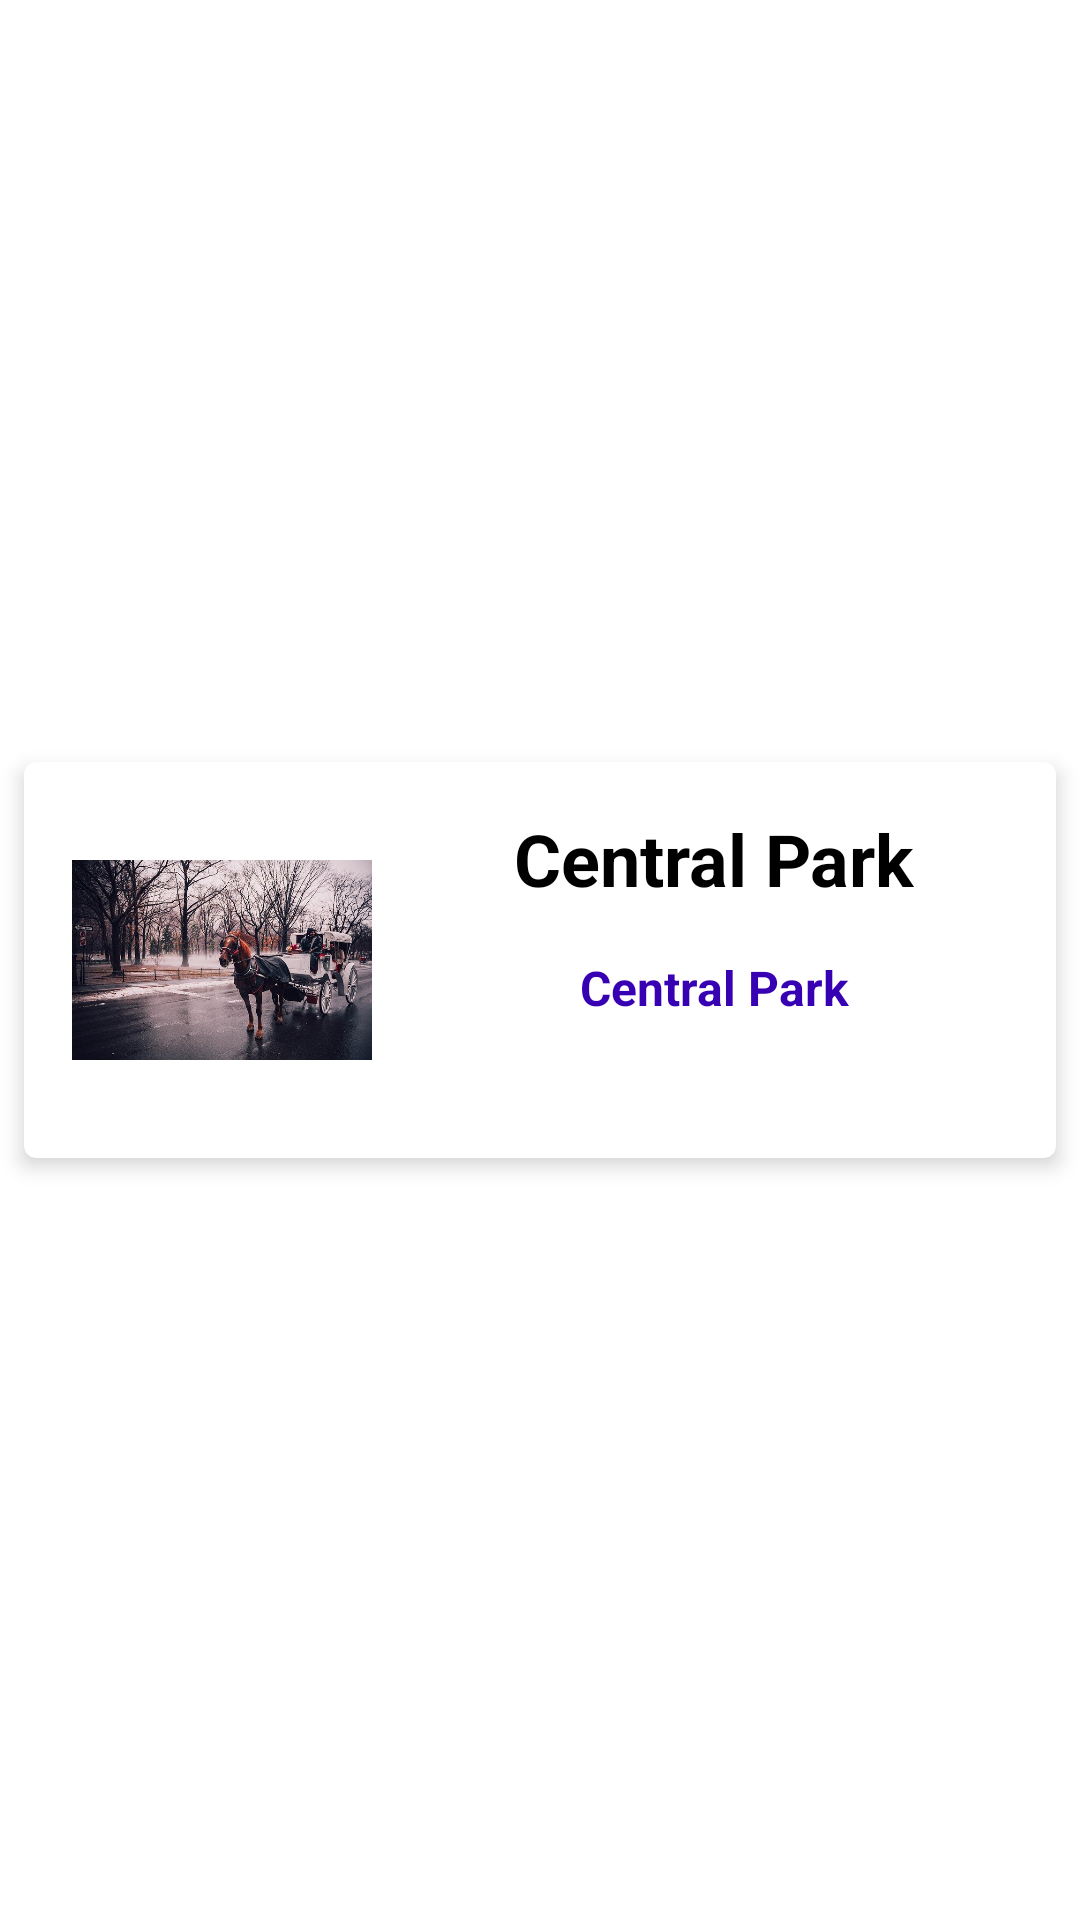

Here is an Android app screen rendered from its layout file. Give the layout XML and the strings, colors and styles it references.
<!-- AndroidManifest.xml: application theme Theme.AppMintic -->
<!-- res/layout/card_view_point_item.xml -->
<?xml version="1.0" encoding="utf-8"?>
<androidx.constraintlayout.widget.ConstraintLayout xmlns:android="http://schemas.android.com/apk/res/android"
    xmlns:app="http://schemas.android.com/apk/res-auto"
    android:layout_width="match_parent"
    android:layout_height="wrap_content">

    <androidx.cardview.widget.CardView
        android:layout_width="0dp"
        android:layout_height="wrap_content"
        android:layout_marginStart="8dp"
        android:layout_marginTop="8dp"
        android:layout_marginEnd="8dp"
        android:layout_marginBottom="8dp"
        app:cardCornerRadius="4dp"
        app:cardElevation="4dp"
        app:layout_constraintBottom_toBottomOf="parent"
        app:layout_constraintEnd_toEndOf="parent"
        app:layout_constraintStart_toStartOf="parent"
        app:layout_constraintTop_toTopOf="parent">

        <androidx.constraintlayout.widget.ConstraintLayout
            android:layout_width="match_parent"
            android:layout_height="match_parent">

            <ImageView
                android:id="@+id/picture_image_view"
                android:layout_width="100dp"
                android:layout_height="100dp"
                android:layout_marginStart="16dp"
                android:layout_marginTop="16dp"
                android:layout_marginBottom="16dp"
                android:contentDescription="@null"
                app:layout_constraintBottom_toBottomOf="parent"
                app:layout_constraintStart_toStartOf="parent"
                app:layout_constraintTop_toTopOf="parent"
                app:srcCompat="@drawable/central_park" />

            <TextView
                android:id="@+id/name_text_view"
                style="@style/Texto_titulo"
                android:layout_width="wrap_content"
                android:layout_height="wrap_content"
                android:layout_marginTop="16dp"
                android:text="@string/central_park"
                app:layout_constraintEnd_toEndOf="parent"
                app:layout_constraintStart_toEndOf="@+id/picture_image_view"
                app:layout_constraintTop_toTopOf="parent" />

            <TextView
                android:id="@+id/place_text_view"
                style="@style/Texto_subtitulo"
                android:layout_width="wrap_content"
                android:layout_height="wrap_content"
                android:layout_marginTop="16dp"
                android:text="@string/central_park"
                app:layout_constraintEnd_toEndOf="parent"
                app:layout_constraintStart_toEndOf="@+id/picture_image_view"
                app:layout_constraintTop_toBottomOf="@+id/name_text_view" />
        </androidx.constraintlayout.widget.ConstraintLayout>
    </androidx.cardview.widget.CardView>
</androidx.constraintlayout.widget.ConstraintLayout>
<!-- resources referenced by this layout -->
<resources>
  <!-- drawable central_park: jpg bitmap (drawable, 104935 bytes) -->
  <string name="central_park">Central Park</string>
  <style name="Texto_subtitulo">
          <item name="android:textSize">16sp</item>
          <item name="android:textColor">@color/purple_700</item>
          <item name="android:textStyle">bold</item>
      </style>
  <style name="Texto_titulo">
          <item name="android:textSize">24sp</item>
          <item name="android:textColor">@color/black</item>
          <item name="android:textStyle">bold</item>
      </style>
  <style name="Theme.AppMintic" parent="Theme.MaterialComponents.DayNight.DarkActionBar">
          
          <item name="colorPrimary">@color/purple_500</item>
          <item name="colorPrimaryVariant">@color/purple_700</item>
          <item name="colorOnPrimary">@color/white</item>
          
          <item name="colorSecondary">@color/teal_200</item>
          <item name="colorSecondaryVariant">@color/teal_700</item>
          <item name="colorOnSecondary">@color/black</item>
          
          <item name="android:statusBarColor" tools:targetApi="l">?attr/colorPrimaryVariant</item>
          
      </style>
  <!-- not gathered from this repository: default colours our renderer supplied (Android Studio template values) -->
  <color name="purple_500">#FF6200EE</color>
  <color name="purple_700">#FF3700B3</color>
  <color name="teal_200">#FF03DAC5</color>
  <color name="teal_700">#FF018786</color>
  <color name="black">#FF000000</color>
  <color name="white">#FFFFFFFF</color>
</resources>
